Photos from the image-classification dataset "images" in the GitHub repository ziyakausar07/Indian_Monument_Prediction. Its 23 classes are: Ajanta Caves, Alai Darwaza, Alai Minar, Charminar, Ellora Caves, Gateway of India, Golden Temple, Hawa Mahal, humayuns tomb, India Gate, Iron Pillar, Jamali Kamali Tomb, Khajuraho, Lotus Temple, Mysore Palace, non monument, Pattadakallu Hampi, Qutub Minar, Red Fort, Sun Temple Konark, Taj Mahal, Tanjavur Temple, Victoria Memorial.

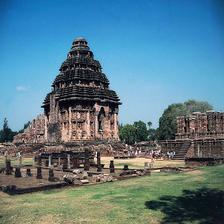
Label: Sun Temple Konark

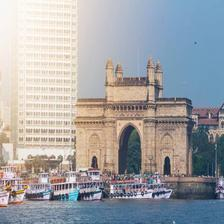
Label: Gateway of India

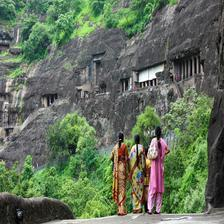
Label: Ajanta Caves

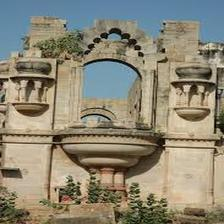
Label: Hawa Mahal

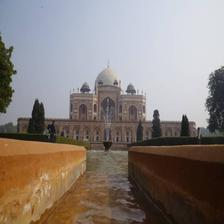
Label: humayuns tomb

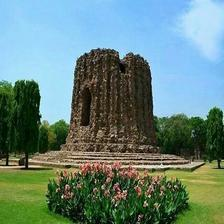
Label: Alai Minar
